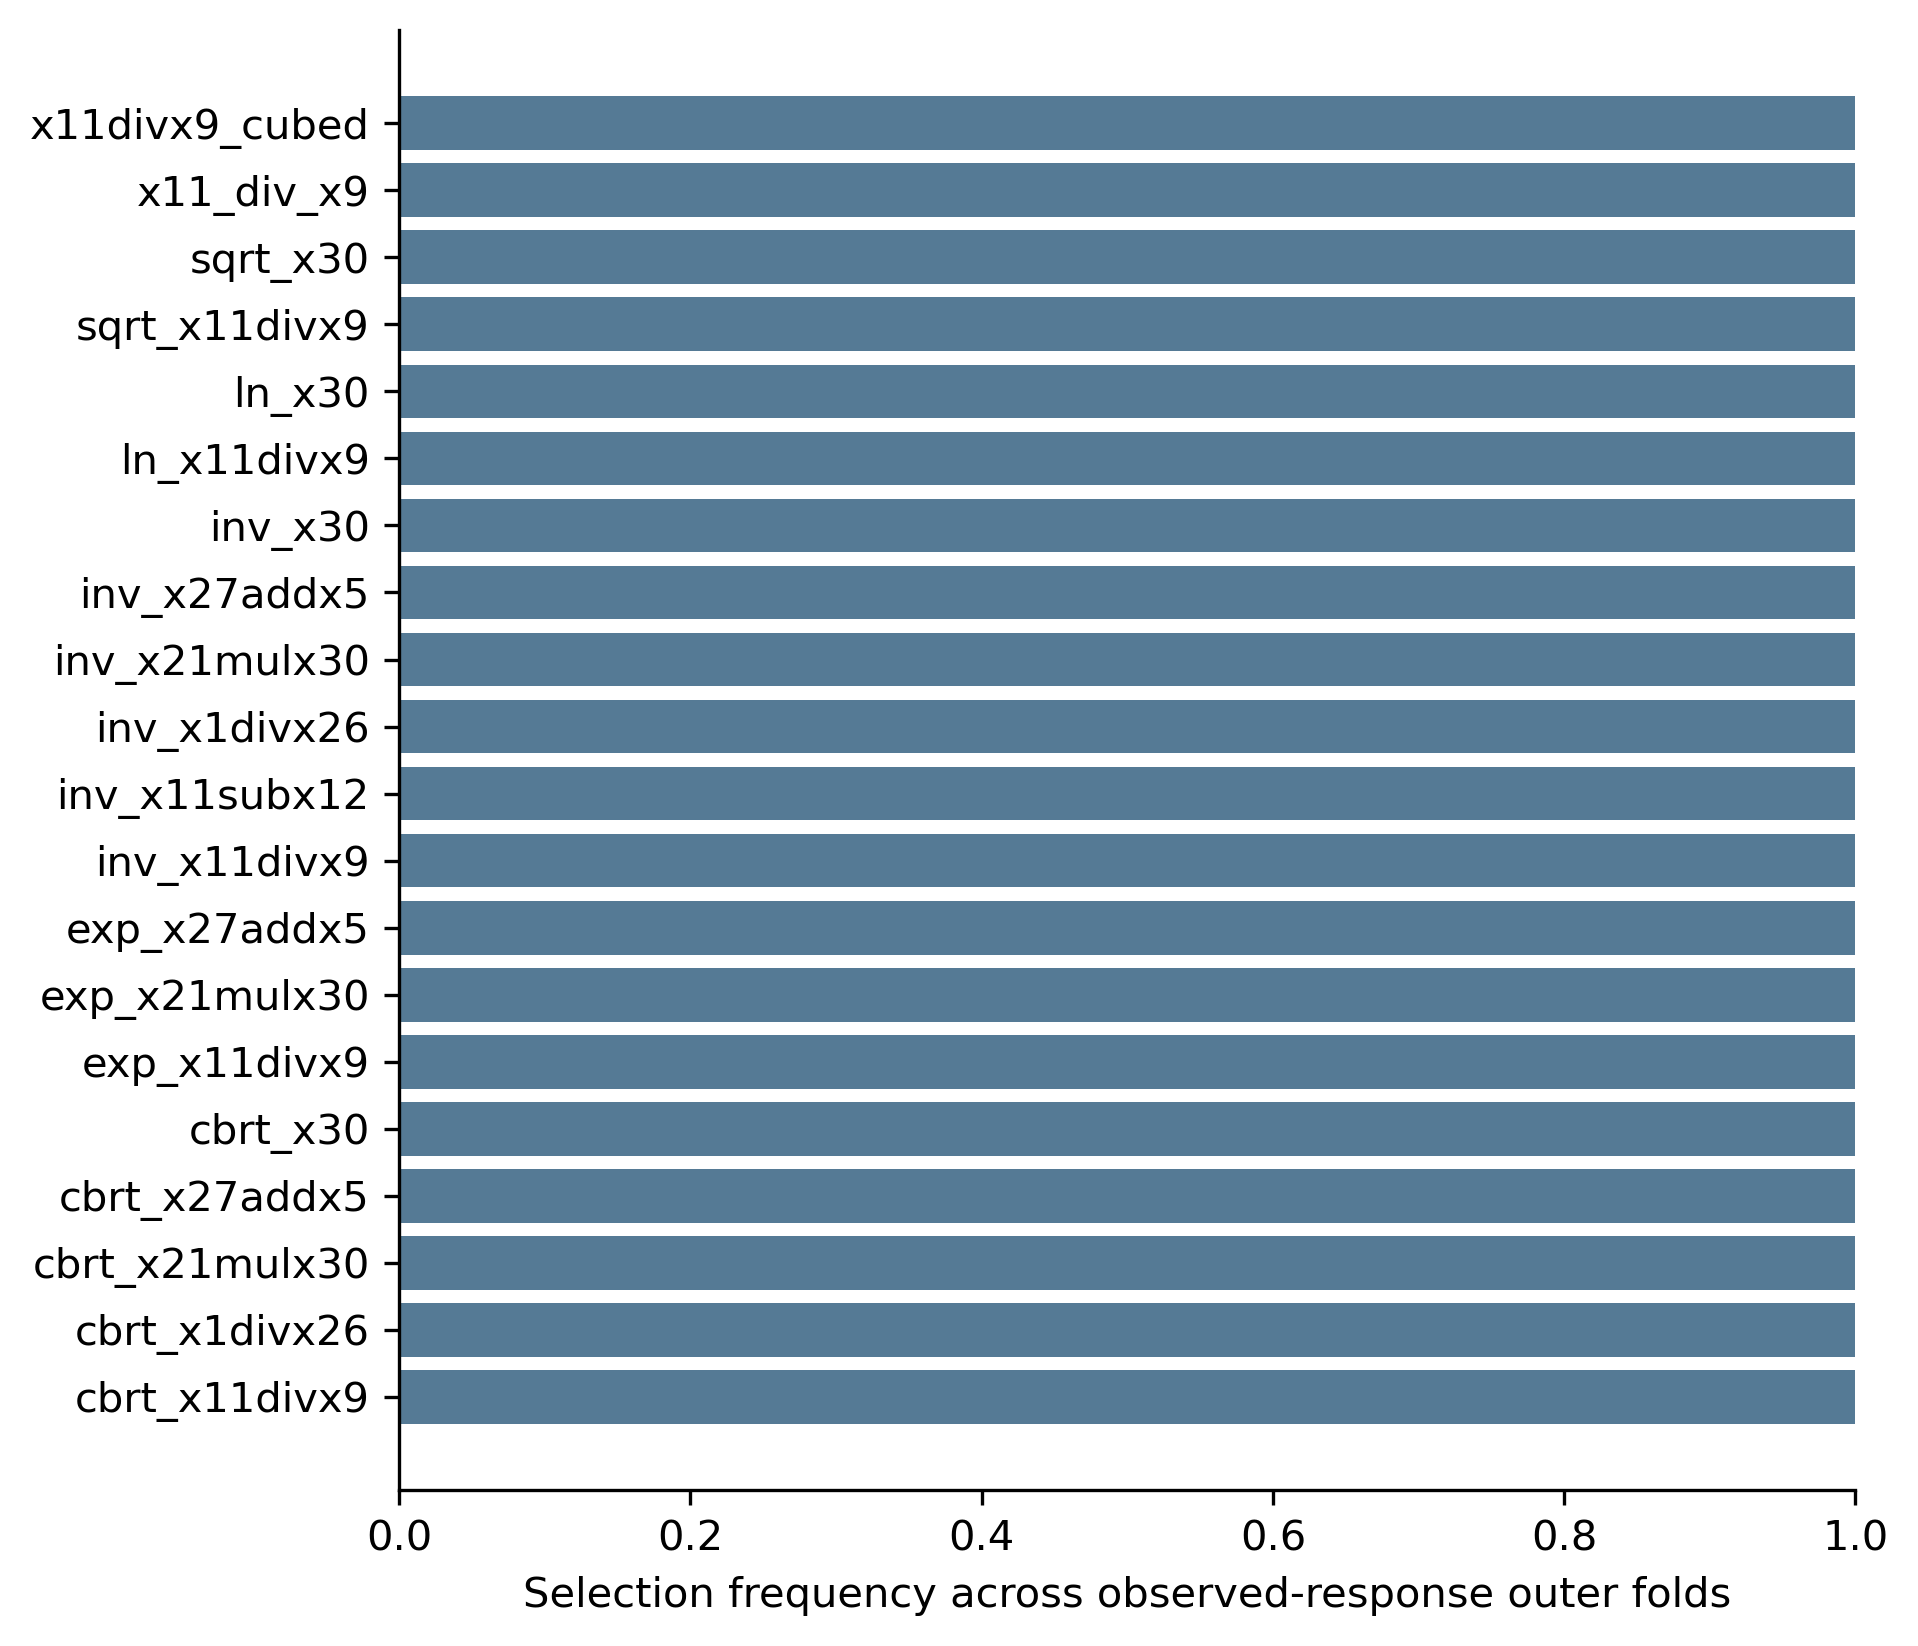

The file beside this chart, header and first rows:
feature, selection_count, selection_frequency
cbrt_x11divx9, 5, 1.0
cbrt_x1divx26, 5, 1.0
cbrt_x21mulx30, 5, 1.0
cbrt_x27addx5, 5, 1.0
cbrt_x30, 5, 1.0
exp_x11divx9, 5, 1.0
exp_x21mulx30, 5, 1.0
exp_x27addx5, 5, 1.0
inv_x11divx9, 5, 1.0
inv_x11subx12, 5, 1.0
inv_x1divx26, 5, 1.0
inv_x21mulx30, 5, 1.0
inv_x27addx5, 5, 1.0
inv_x30, 5, 1.0
ln_x11divx9, 5, 1.0
ln_x30, 5, 1.0
sqrt_x11divx9, 5, 1.0
sqrt_x30, 5, 1.0
x11_div_x9, 5, 1.0
x11divx9_cubed, 5, 1.0
x11divx9_squared, 5, 1.0
x1_div_x26, 5, 1.0
x1divx26_squared, 5, 1.0
x21_mul_x30, 5, 1.0
x21mulx30_cubed, 5, 1.0
x21mulx30_squared, 5, 1.0
x27_add_x5, 5, 1.0
x27_squared, 5, 1.0
x27addx5_cubed, 5, 1.0
x27addx5_squared, 5, 1.0
x30_cubed, 5, 1.0
x30_squared, 5, 1.0
cbrt_x26divx15, 4, 0.8
exp_x26divx15, 4, 0.8
inv_x13divx27, 4, 0.8
inv_x26divx15, 4, 0.8
inv_x4divx15, 4, 0.8
x26_div_x15, 4, 0.8
x26divx15_cubed, 4, 0.8
x26divx15_squared, 4, 0.8
x27mulx29_squared, 4, 0.8
cbrt_x27mulx29, 3, 0.6
cbrt_x30divx5, 3, 0.6
cbrt_x6addx26, 3, 0.6
exp_x27, 3, 0.6
inv_x13subx20, 3, 0.6
inv_x24, 3, 0.6
inv_x30divx5, 3, 0.6
inv_x4, 3, 0.6
inv_x6addx26, 3, 0.6
inv_x8divx11, 3, 0.6
inv_x9mulx18, 3, 0.6
x27_mul_x29, 3, 0.6
x30_div_x5, 3, 0.6
x30divx5_squared, 3, 0.6
x30mulx27_squared, 3, 0.6
x6addx26_squared, 3, 0.6
cbrt_x19divx5, 2, 0.4
cbrt_x27, 2, 0.4
cbrt_x30mulx27, 2, 0.4
... 161 more rows
